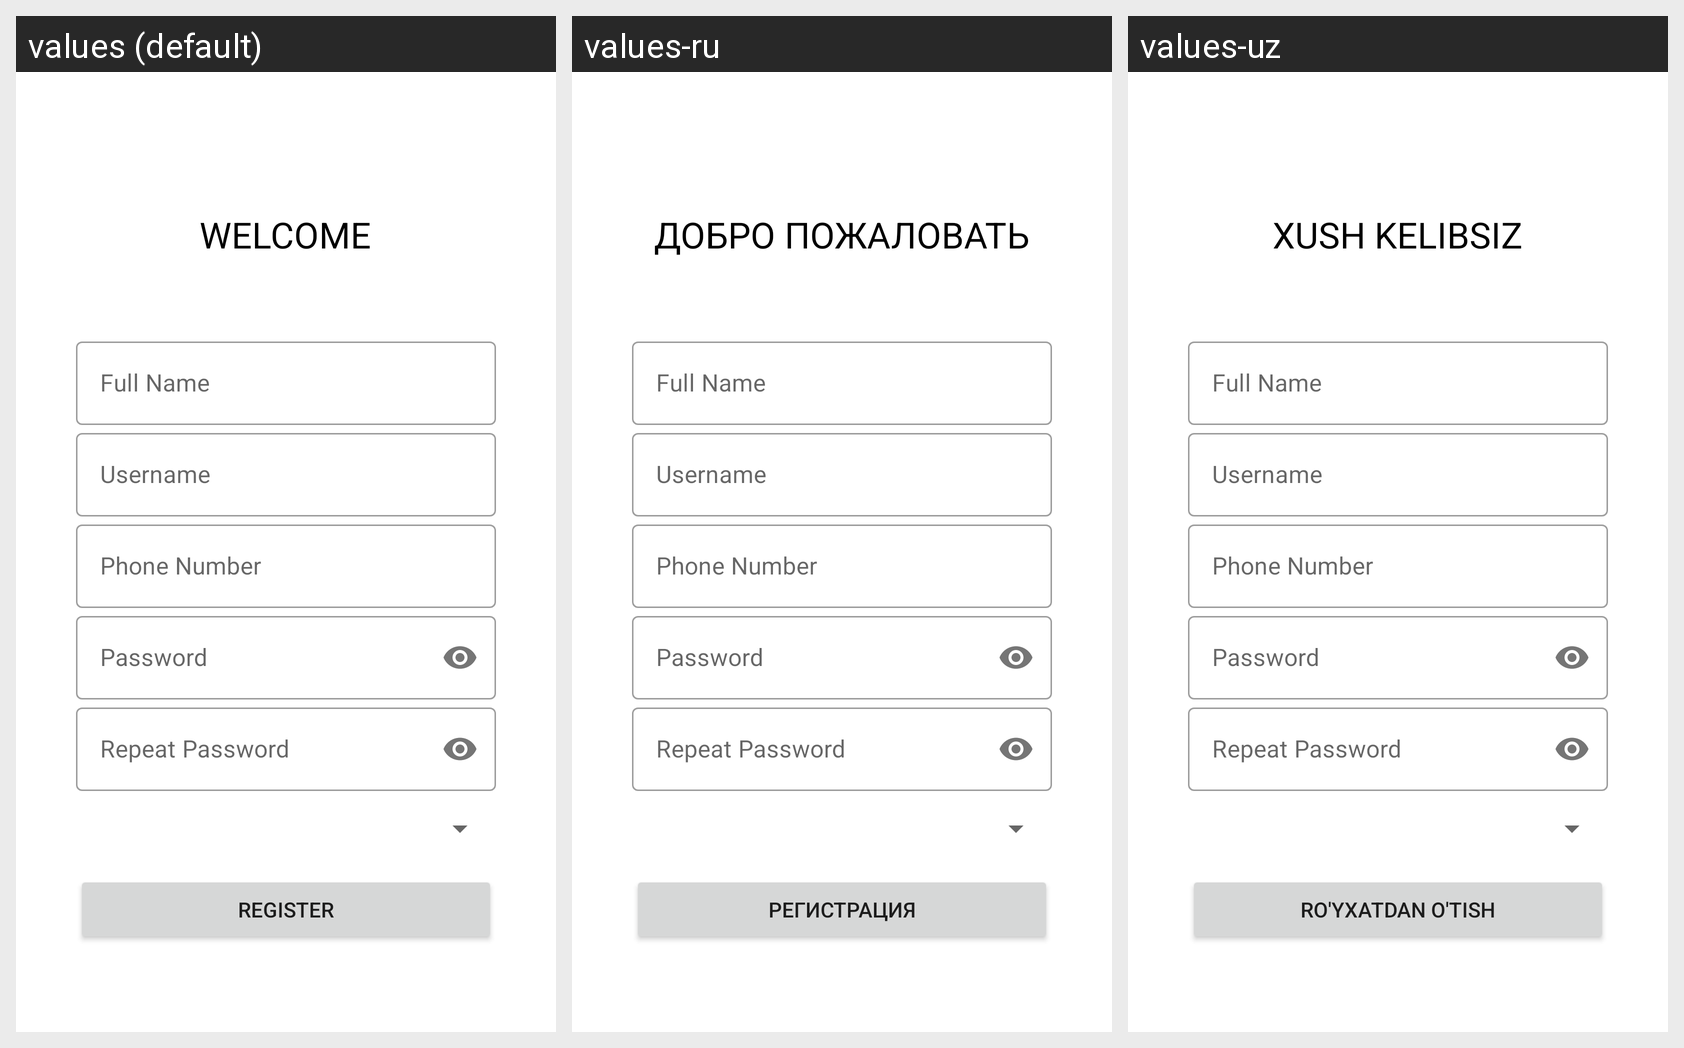

The same Android screen rendered under several of its app's locales, left to right. List the strings drawn on it with the default value and each locale's translation.
Android screen res/layout/activity_registration.xml rendered under 3 locales, left to right: values (default), values-ru, values-uz. Device: Nexus 5 (rendered at 1080×1920; each locale shown at half size, 540×960, under a caption strip naming it); theme Theme.Foodorder.
Strings drawn on this screen, with the default value and each locale's value (text and hints the layout hard-codes, and strings that could not be matched under every locale, appear in the picture but are not listed):

welcome
  values: WELCOME
  values-ru: ДОБРО ПОЖАЛОВАТЬ
  values-uz: XUSH KELIBSIZ

register
  values: Register
  values-ru: Регистрация
  values-uz: Ro'yxatdan o'tish
